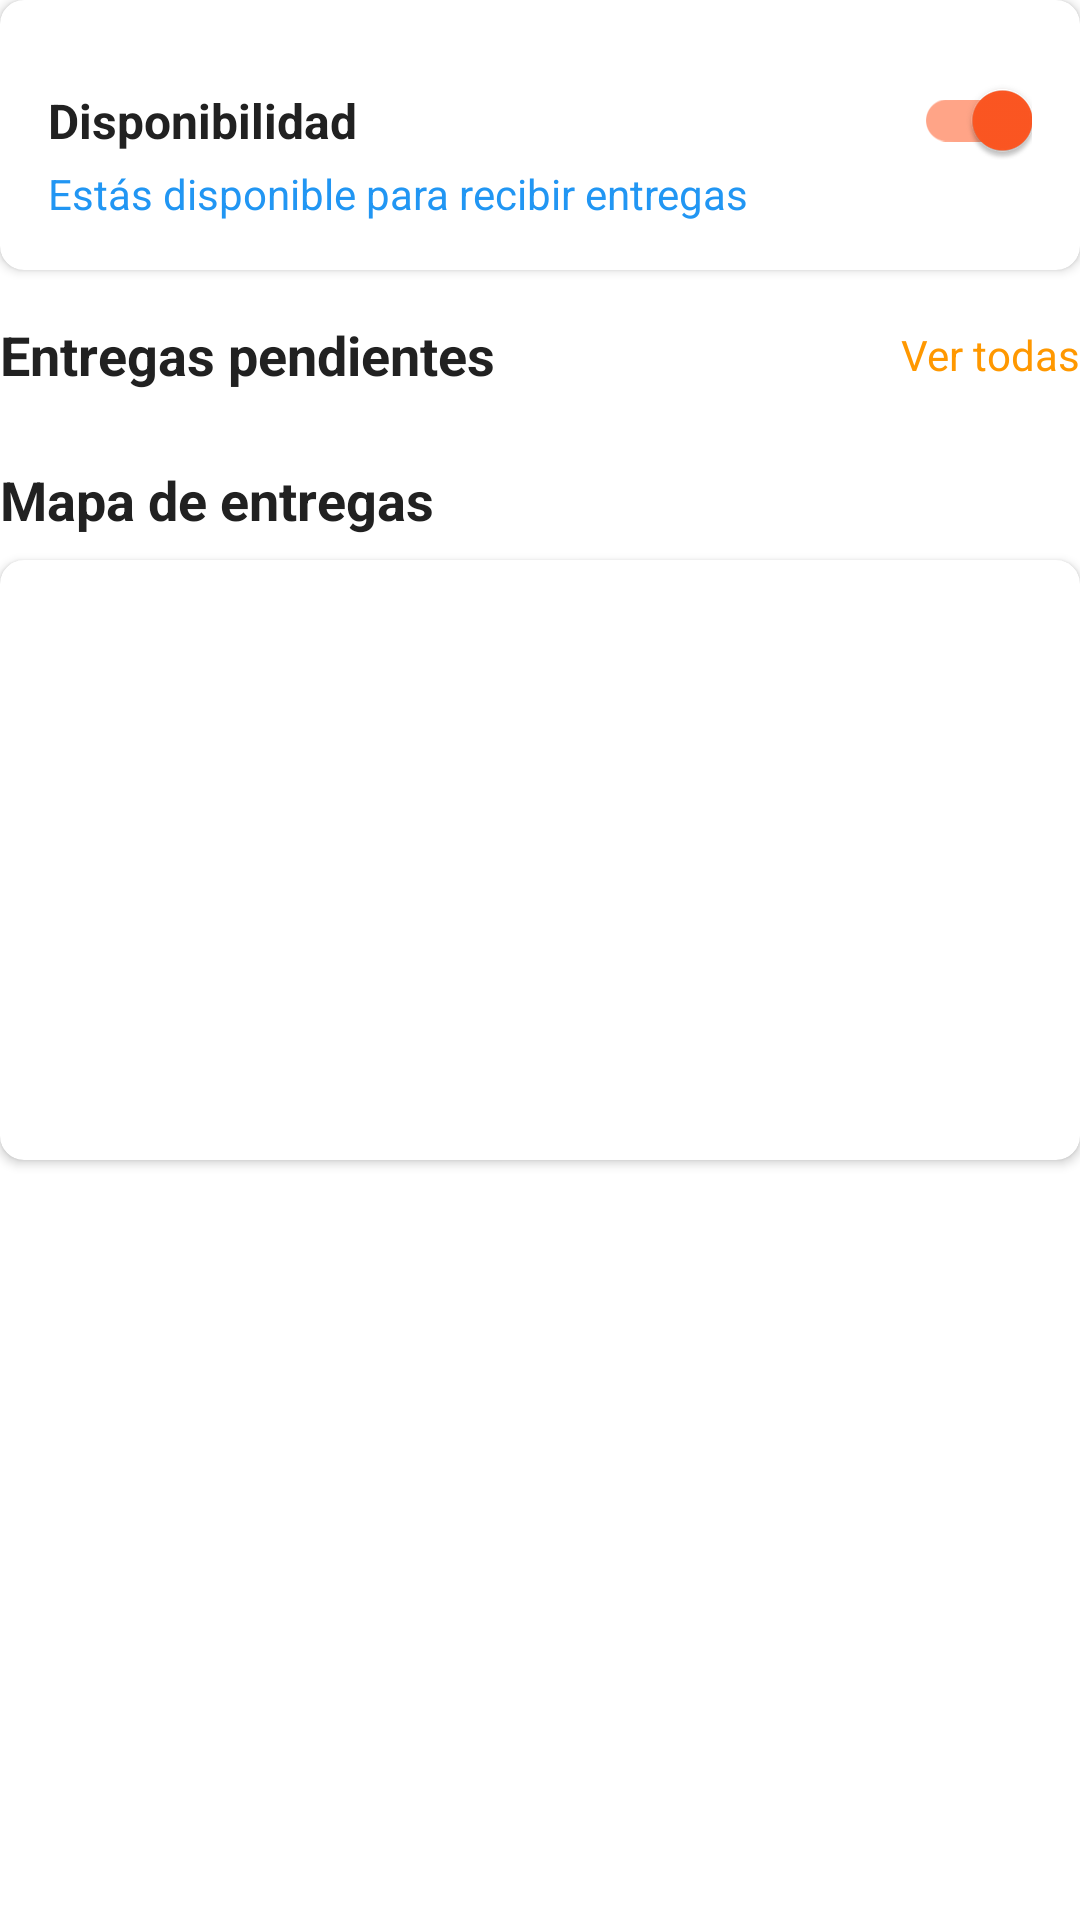

Write the Android layout XML for this screen, with the resource values it uses.
<!-- AndroidManifest.xml: application theme Theme.PorvenirSteaks -->
<!-- res/layout/layout_home_repartidor.xml -->
<?xml version="1.0" encoding="utf-8"?>
<androidx.constraintlayout.widget.ConstraintLayout
    xmlns:android="http://schemas.android.com/apk/res/android"
    xmlns:app="http://schemas.android.com/apk/res-auto"
    xmlns:tools="http://schemas.android.com/tools"
    android:layout_width="match_parent"
    android:layout_height="wrap_content">

    
    <androidx.cardview.widget.CardView
        android:id="@+id/cardDisponibilidad"
        android:layout_width="0dp"
        android:layout_height="wrap_content"
        app:cardCornerRadius="8dp"
        app:cardElevation="2dp"
        app:layout_constraintTop_toTopOf="parent"
        app:layout_constraintStart_toStartOf="parent"
        app:layout_constraintEnd_toEndOf="parent">

        <androidx.constraintlayout.widget.ConstraintLayout
            android:layout_width="match_parent"
            android:layout_height="wrap_content"
            android:padding="16dp">

            <com.google.android.material.switchmaterial.SwitchMaterial
                android:id="@+id/switchDisponibilidad"
                android:layout_width="wrap_content"
                android:layout_height="wrap_content"
                android:checked="true"
                app:layout_constraintTop_toTopOf="parent"
                app:layout_constraintEnd_toEndOf="parent" />

            <TextView
                android:id="@+id/tvDisponibilidadLabel"
                android:layout_width="wrap_content"
                android:layout_height="wrap_content"
                android:text="Disponibilidad"
                android:textColor="@color/text_primary"
                android:textSize="16sp"
                android:textStyle="bold"
                app:layout_constraintTop_toTopOf="@id/switchDisponibilidad"
                app:layout_constraintBottom_toBottomOf="@id/switchDisponibilidad"
                app:layout_constraintStart_toStartOf="parent" />

            <TextView
                android:id="@+id/tvEstadoDisponibilidad"
                android:layout_width="wrap_content"
                android:layout_height="wrap_content"
                android:layout_marginTop="4dp"
                android:text="Estás disponible para recibir entregas"
                android:textColor="@color/estado_en_camino"
                app:layout_constraintTop_toBottomOf="@id/tvDisponibilidadLabel"
                app:layout_constraintStart_toStartOf="parent" />
        </androidx.constraintlayout.widget.ConstraintLayout>
    </androidx.cardview.widget.CardView>

    
    <TextView
        android:id="@+id/tvEntregasPendientesTitulo"
        android:layout_width="wrap_content"
        android:layout_height="wrap_content"
        android:layout_marginTop="16dp"
        android:text="Entregas pendientes"
        android:textColor="@color/text_primary"
        android:textSize="18sp"
        android:textStyle="bold"
        app:layout_constraintTop_toBottomOf="@id/cardDisponibilidad"
        app:layout_constraintStart_toStartOf="parent" />

    <TextView
        android:id="@+id/tvVerTodasEntregas"
        android:layout_width="wrap_content"
        android:layout_height="wrap_content"
        android:text="Ver todas"
        android:textColor="@color/primary"
        app:layout_constraintTop_toTopOf="@id/tvEntregasPendientesTitulo"
        app:layout_constraintBottom_toBottomOf="@id/tvEntregasPendientesTitulo"
        app:layout_constraintEnd_toEndOf="parent" />

    <androidx.recyclerview.widget.RecyclerView
        android:id="@+id/recyclerViewEntregasPendientes"
        android:layout_width="0dp"
        android:layout_height="wrap_content"
        android:layout_marginTop="8dp"
        android:clipToPadding="false"
        app:layout_constraintTop_toBottomOf="@id/tvEntregasPendientesTitulo"
        app:layout_constraintStart_toStartOf="parent"
        app:layout_constraintEnd_toEndOf="parent"
        tools:itemCount="2"
        tools:listitem="@layout/item_entrega_home" />

    
    <TextView
        android:id="@+id/tvMapaTitulo"
        android:layout_width="wrap_content"
        android:layout_height="wrap_content"
        android:layout_marginTop="16dp"
        android:text="Mapa de entregas"
        android:textColor="@color/text_primary"
        android:textSize="18sp"
        android:textStyle="bold"
        app:layout_constraintTop_toBottomOf="@id/recyclerViewEntregasPendientes"
        app:layout_constraintStart_toStartOf="parent" />

    <androidx.cardview.widget.CardView
        android:id="@+id/cardMapa"
        android:layout_width="0dp"
        android:layout_height="200dp"
        android:layout_marginTop="8dp"
        app:cardCornerRadius="8dp"
        app:cardElevation="2dp"
        app:layout_constraintTop_toBottomOf="@id/tvMapaTitulo"
        app:layout_constraintStart_toStartOf="parent"
        app:layout_constraintEnd_toEndOf="parent">

        <FrameLayout
            android:id="@+id/frameMapPreview"
            android:layout_width="match_parent"
            android:layout_height="match_parent" />

        <TextView
            android:id="@+id/tvVerMapaCompleto"
            android:layout_width="wrap_content"
            android:layout_height="wrap_content"
            android:layout_gravity="end|bottom"
            android:layout_margin="16dp"
            android:background="@drawable/bg_button_small"
            android:padding="8dp"
            android:text="Ver mapa completo"
            android:textColor="@color/white" />
    </androidx.cardview.widget.CardView>

    
    <TextView
        android:id="@+id/tvEmptyStateRepartidor"
        android:layout_width="wrap_content"
        android:layout_height="wrap_content"
        android:layout_marginTop="32dp"
        android:text="No hay entregas pendientes"
        android:textColor="@color/text_secondary"
        android:visibility="gone"
        app:layout_constraintTop_toBottomOf="@id/cardMapa"
        app:layout_constraintStart_toStartOf="parent"
        app:layout_constraintEnd_toEndOf="parent" />

</androidx.constraintlayout.widget.ConstraintLayout>
<!-- res/layout/item_entrega_home.xml (included above) -->
<?xml version="1.0" encoding="utf-8"?>
<com.google.android.material.card.MaterialCardView xmlns:android="http://schemas.android.com/apk/res/android"
    xmlns:app="http://schemas.android.com/apk/res-auto"
    xmlns:tools="http://schemas.android.com/tools"
    android:layout_width="match_parent"
    android:layout_height="wrap_content"
    android:layout_margin="4dp"
    app:cardCornerRadius="8dp"
    app:cardElevation="2dp">

    <androidx.constraintlayout.widget.ConstraintLayout
        android:layout_width="match_parent"
        android:layout_height="wrap_content"
        android:padding="12dp">

        <TextView
            android:id="@+id/tvPedidoIdEntrega"
            android:layout_width="wrap_content"
            android:layout_height="wrap_content"
            android:textColor="@color/text_primary"
            android:textSize="16sp"
            android:textStyle="bold"
            app:layout_constraintStart_toStartOf="parent"
            app:layout_constraintTop_toTopOf="parent"
            tools:text="Pedido #123" />

        <TextView
            android:id="@+id/tvDistanciaEntrega"
            android:layout_width="wrap_content"
            android:layout_height="wrap_content"
            android:drawableStart="@drawable/ic_distance"
            android:drawablePadding="4dp"
            android:gravity="center_vertical"
            android:textColor="@color/primary"
            android:textSize="14sp"
            app:layout_constraintEnd_toEndOf="parent"
            app:layout_constraintTop_toTopOf="parent"
            tools:text="1.5 km" />

        <TextView
            android:id="@+id/tvClienteNombreEntrega"
            android:layout_width="wrap_content"
            android:layout_height="wrap_content"
            android:layout_marginTop="4dp"
            android:drawableStart="@drawable/ic_person"
            android:drawablePadding="4dp"
            android:gravity="center_vertical"
            android:textColor="@color/text_primary"
            android:textSize="14sp"
            app:layout_constraintStart_toStartOf="parent"
            app:layout_constraintTop_toBottomOf="@+id/tvPedidoIdEntrega"
            tools:text="Juan Pérez" />

        <TextView
            android:id="@+id/tvDireccionEntrega"
            android:layout_width="0dp"
            android:layout_height="wrap_content"
            android:layout_marginTop="4dp"
            android:layout_marginEnd="8dp"
            android:drawableStart="@drawable/ic_location"
            android:drawablePadding="4dp"
            android:gravity="center_vertical"
            android:textColor="@color/text_primary"
            android:textSize="14sp"
            app:layout_constraintEnd_toStartOf="@+id/btnVerMapaEntrega"
            app:layout_constraintStart_toStartOf="parent"
            app:layout_constraintTop_toBottomOf="@+id/tvClienteNombreEntrega"
            tools:text="Calle Principal #123, Centro" />

        <ImageButton
            android:id="@+id/btnVerMapaEntrega"
            android:layout_width="wrap_content"
            android:layout_height="wrap_content"
            android:background="?attr/selectableItemBackgroundBorderless"
            android:padding="8dp"
            android:src="@drawable/ic_map"
            app:layout_constraintBottom_toBottomOf="@+id/tvDireccionEntrega"
            app:layout_constraintEnd_toEndOf="parent"
            app:layout_constraintTop_toTopOf="@+id/tvDireccionEntrega"
            app:tint="@color/primary" />

        <View
            android:id="@+id/dividerEntrega"
            android:layout_width="match_parent"
            android:layout_height="1dp"
            android:layout_marginTop="8dp"
            android:background="@color/divider"
            app:layout_constraintTop_toBottomOf="@+id/tvDireccionEntrega" />

        <LinearLayout
            android:layout_width="match_parent"
            android:layout_height="wrap_content"
            android:layout_marginTop="8dp"
            android:orientation="horizontal"
            app:layout_constraintTop_toBottomOf="@+id/dividerEntrega">

            <com.google.android.material.button.MaterialButton
                android:id="@+id/btnLlamarClienteEntrega"
                style="@style/Widget.MaterialComponents.Button.OutlinedButton"
                android:layout_width="0dp"
                android:layout_height="wrap_content"
                android:layout_marginEnd="4dp"
                android:layout_weight="1"
                android:text="Llamar"
                android:textColor="@color/primary"
                app:icon="@drawable/ic_phone"
                app:iconTint="@color/primary"
                app:strokeColor="@color/primary" />

            <com.google.android.material.button.MaterialButton
                android:id="@+id/btnIniciarEntrega"
                style="@style/Theme.PorvenirSteaks.Button"
                android:layout_width="0dp"
                android:layout_height="wrap_content"
                android:layout_marginStart="4dp"
                android:layout_weight="1"
                android:text="Iniciar entrega" />
        </LinearLayout>

    </androidx.constraintlayout.widget.ConstraintLayout>

</com.google.android.material.card.MaterialCardView>
<!-- resources referenced by this layout -->
<resources>
  <color name="divider">#BDBDBD</color>
  <color name="estado_en_camino">#2196F3</color>
  <color name="primary">#FF9800</color>
  <color name="text_primary">#212121</color>
  <color name="text_secondary">#757575</color>
  <color name="white">#FFFFFFFF</color>
  <!-- drawable ic_distance (drawable) -->
  <vector xmlns:android="http://schemas.android.com/apk/res/android"
      android:width="24dp"
      android:height="24dp"
      android:viewportWidth="24"
      android:viewportHeight="24">
      <path
          android:fillColor="@android:color/black"
          android:pathData="M21,3L3,10.53v0.98l6.84,2.65L12.48,21h0.98L21,3z"/>
  </vector>
  <!-- drawable ic_map (drawable) -->
  <vector xmlns:android="http://schemas.android.com/apk/res/android"
      android:width="24dp"
      android:height="24dp"
      android:viewportWidth="24"
      android:viewportHeight="24">
      <path
          android:fillColor="@android:color/black"
          android:pathData="M20.5,3l-0.16,0.03L15,5.1 9,3 3.36,4.9c-0.21,0.07 -0.36,0.25 -0.36,0.48L3,20.5c0,0.28 0.22,0.5 0.5,0.5l0.16,-0.03L9,18.9l6,2.1 5.64,-1.9c0.21,-0.07 0.36,-0.25 0.36,-0.48L21,3.5c0,-0.28 -0.22,-0.5 -0.5,-0.5zM10,5.47l4,1.4v11.66l-4,-1.4L10,5.47zM5,6.46l3,-1.01v11.7l-3,1.16L5,6.46zM19,17.54l-3,1.01L16,6.86l3,-1.16v11.84z"/>
  </vector>
  <!-- drawable ic_person (drawable) -->
  <vector xmlns:android="http://schemas.android.com/apk/res/android"
      android:width="24dp"
      android:height="24dp"
      android:viewportWidth="24"
      android:viewportHeight="24">
      <path
          android:fillColor="#5D5D5D"
          android:pathData="M12,12c2.21,0 4,-1.79 4,-4s-1.79,-4 -4,-4 -4,1.79 -4,4 1.79,4 4,4zM12,14c-2.67,0 -8,1.34 -8,4v2h16v-2c0,-2.66 -5.33,-4 -8,-4z"/>
  </vector>
  <!-- drawable ic_phone (drawable) -->
  <vector xmlns:android="http://schemas.android.com/apk/res/android"
      android:width="24dp"
      android:height="24dp"
      android:viewportWidth="24"
      android:viewportHeight="24">
      <path
          android:fillColor="#5D5D5D"
          android:pathData="M6.62,10.79c1.44,2.83 3.76,5.14 6.59,6.59l2.2,-2.2c0.27,-0.27 0.67,-0.36 1.02,-0.24 1.12,0.37 2.33,0.57 3.57,0.57 0.55,0 1,0.45 1,1V20c0,0.55 -0.45,1 -1,1 -9.39,0 -17,-7.61 -17,-17 0,-0.55 0.45,-1 1,-1h3.5c0.55,0 1,0.45 1,1 0,1.25 0.2,2.45 0.57,3.57 0.11,0.35 0.03,0.74 -0.25,1.02l-2.2,2.2z"/>
  </vector>
  <style name="Theme.PorvenirSteaks.Button" parent="Widget.MaterialComponents.Button">
          <item name="android:textColor">@color/white</item>
          <item name="backgroundTint">@color/primary</item>
          <item name="cornerRadius">8dp</item>
          <item name="android:paddingTop">12dp</item>
          <item name="android:paddingBottom">12dp</item>
          <item name="android:textSize">16sp</item>
      </style>
  <color name="primary_dark">#F57C00</color>
  <color name="accent">#FF5722</color>
  <style name="Theme.PorvenirSteaks.TextInputLayout" parent="Widget.MaterialComponents.TextInputLayout.OutlinedBox">
          <item name="boxCornerRadiusBottomEnd">8dp</item>
          <item name="boxCornerRadiusBottomStart">8dp</item>
          <item name="boxCornerRadiusTopEnd">8dp</item>
          <item name="boxCornerRadiusTopStart">8dp</item>
          <item name="errorEnabled">true</item>
          <item name="boxStrokeColor">@color/primary</item>
          <item name="hintTextColor">@color/primary</item>
      </style>
</resources>
